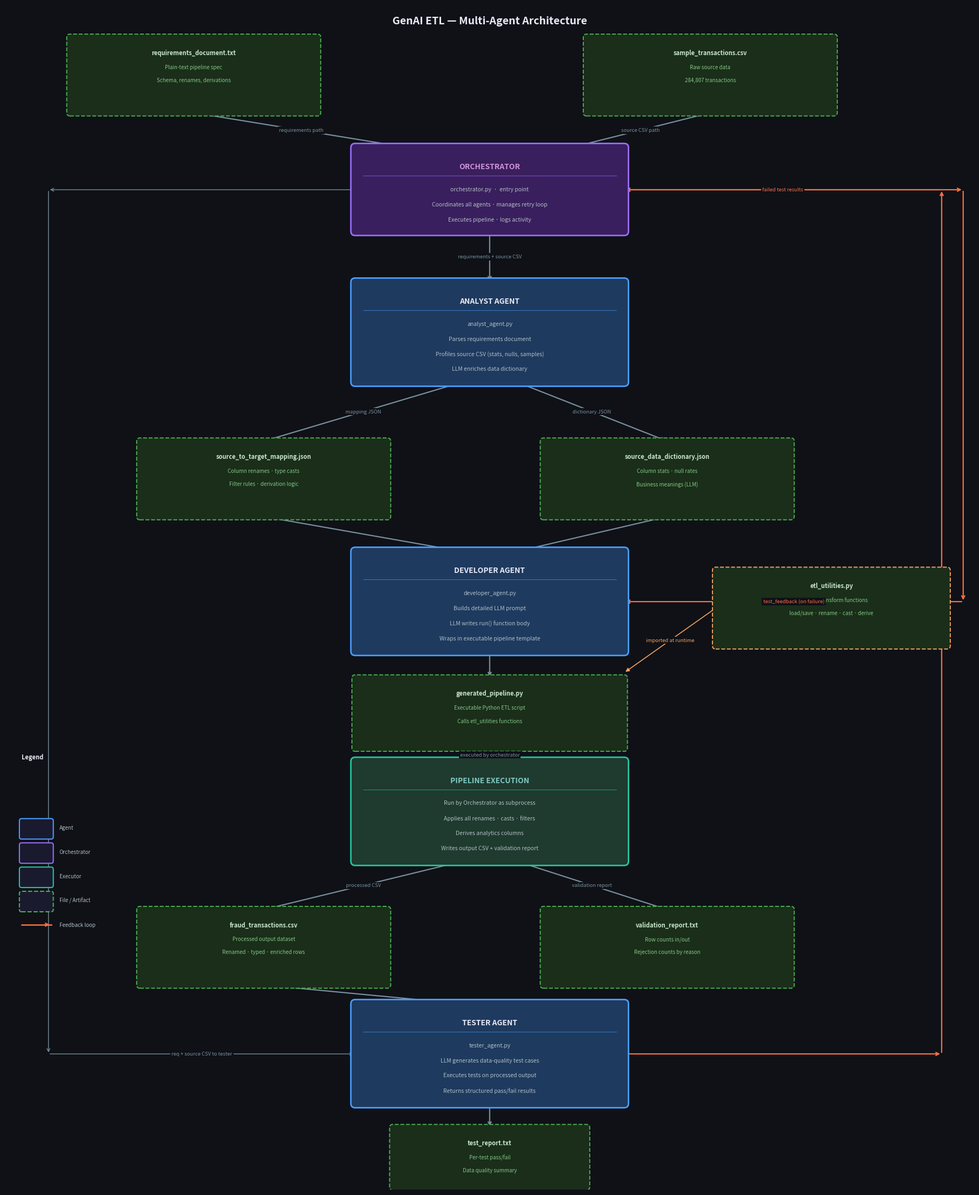

Generate this figure with matplotlib:
import matplotlib
matplotlib.use("Agg")
import matplotlib.pyplot as plt
import matplotlib.patches as mpatches
from matplotlib.patches import FancyBboxPatch, FancyArrowPatch
import matplotlib.patheffects as pe

fig, ax = plt.subplots(figsize=(18, 22))
ax.set_xlim(0, 18)
ax.set_ylim(0, 22)
ax.axis("off")
fig.patch.set_facecolor("#0f1117")
ax.set_facecolor("#0f1117")

# ── colour palette ────────────────────────────────────────────────────────────
C_AGENT    = "#1e3a5f"   # deep blue  – agent boxes
C_FILE     = "#1a2e1a"   # deep green – file/artifact boxes
C_ORCH     = "#3a1f5e"   # purple     – orchestrator
C_EXEC     = "#1f3a2e"   # teal-green – executor
C_BORDER_A = "#4a9eff"   # blue border
C_BORDER_F = "#4caf50"   # green border
C_BORDER_O = "#9c6eff"   # purple border
C_BORDER_E = "#26c6a0"   # teal border
C_TEXT     = "#e8eaf6"
C_FILE_TXT = "#c8e6c9"
C_ARROW    = "#78909c"
C_LABEL    = "#b0bec5"
C_FEEDBACK = "#ff7043"

def agent_box(ax, x, y, w, h, title, lines, bg, border, title_color=C_TEXT):
    box = FancyBboxPatch((x, y), w, h, boxstyle="round,pad=0.08",
                         facecolor=bg, edgecolor=border, linewidth=2.0, zorder=3)
    ax.add_patch(box)
    # title
    ax.text(x + w/2, y + h - 0.28, title, ha="center", va="top",
            fontsize=10, fontweight="bold", color=title_color, zorder=4)
    # divider line
    ax.plot([x + 0.15, x + w - 0.15], [y + h - 0.52, y + h - 0.52],
            color=border, lw=0.8, alpha=0.6, zorder=4)
    # body lines
    for i, line in enumerate(lines):
        ax.text(x + w/2, y + h - 0.72 - i * 0.28, line, ha="center", va="top",
                fontsize=7.5, color=C_LABEL, zorder=4)

def file_box(ax, x, y, w, h, title, lines, border=C_BORDER_F):
    box = FancyBboxPatch((x, y), w, h, boxstyle="round,pad=0.06",
                         facecolor=C_FILE, edgecolor=border, linewidth=1.4,
                         linestyle="dashed", zorder=3)
    ax.add_patch(box)
    ax.text(x + w/2, y + h - 0.22, title, ha="center", va="top",
            fontsize=8, fontweight="bold", color=C_FILE_TXT, zorder=4)
    for i, line in enumerate(lines):
        ax.text(x + w/2, y + h - 0.50 - i * 0.24, line, ha="center", va="top",
                fontsize=7, color="#81c784", zorder=4)

def arrow(ax, x1, y1, x2, y2, label="", color=C_ARROW, lw=1.6,
          style="->", rad=0.0):
    ax.annotate("", xy=(x2, y2), xytext=(x1, y1),
                arrowprops=dict(arrowstyle=style, color=color, lw=lw,
                                connectionstyle=f"arc3,rad={rad}"),
                zorder=2)
    if label:
        mx, my = (x1 + x2) / 2, (y1 + y2) / 2
        ax.text(mx, my, label, ha="center", va="center", fontsize=6.8,
                color=color, style="italic",
                bbox=dict(facecolor="#0f1117", edgecolor="none", pad=1.5),
                zorder=5)

# ── layout constants ──────────────────────────────────────────────────────────
CX, CW = 6.5, 5.0          # centre column x, width
FW_WIDE, FH = 4.6, 1.05    # wide file box
FW_NRW = 3.6                # narrow file box

# ── INPUT FILES (row 21) ──────────────────────────────────────────────────────
file_box(ax, 1.2, 20.0, FW_WIDE, 1.4,
         "requirements_document.txt",
         ["Plain-text pipeline spec", "Schema, renames, derivations"])
file_box(ax, 10.8, 20.0, FW_WIDE, 1.4,
         "sample_transactions.csv",
         ["Raw source data", "284,807 transactions"])

# ── ORCHESTRATOR (row ~18.3) ──────────────────────────────────────────────────
agent_box(ax, CX, 17.8, CW, 1.55,
          "ORCHESTRATOR",
          ["orchestrator.py  ·  entry point",
           "Coordinates all agents · manages retry loop",
           "Executes pipeline · logs activity"],
          C_ORCH, C_BORDER_O, title_color="#ce93d8")

# ── ANALYST AGENT (row ~15.4) ─────────────────────────────────────────────────
agent_box(ax, CX, 15.0, CW, 1.85,
          "ANALYST AGENT",
          ["analyst_agent.py",
           "Parses requirements document",
           "Profiles source CSV (stats, nulls, samples)",
           "LLM enriches data dictionary"],
          C_AGENT, C_BORDER_A)

# ── MAPPING + DICTIONARY outputs (row ~12.8) ─────────────────────────────────
file_box(ax, 2.5, 12.5, FW_WIDE, 1.4,
         "source_to_target_mapping.json",
         ["Column renames · type casts",
          "Filter rules · derivation logic"])
file_box(ax, 10.0, 12.5, FW_WIDE, 1.4,
         "source_data_dictionary.json",
         ["Column stats · null rates",
          "Business meanings (LLM)"])

# ── DEVELOPER AGENT (row ~10.2) ───────────────────────────────────────────────
agent_box(ax, CX, 10.0, CW, 1.85,
          "DEVELOPER AGENT",
          ["developer_agent.py",
           "Builds detailed LLM prompt",
           "LLM writes run() function body",
           "Wraps in executable pipeline template"],
          C_AGENT, C_BORDER_A)

# ── ETL UTILITIES (side, row ~10) ─────────────────────────────────────────────
file_box(ax, 13.2, 10.1, 4.3, 1.4,
         "etl_utilities.py",
         ["Reusable transform functions", "load/save · rename · cast · derive"],
         border="#f4a261")

# ── GENERATED PIPELINE (row ~8.2) ─────────────────────────────────────────────
file_box(ax, CX, 8.2, CW, 1.3,
         "generated_pipeline.py",
         ["Executable Python ETL script",
          "Calls etl_utilities functions"])

# ── EXECUTOR (row ~6.2) ───────────────────────────────────────────────────────
agent_box(ax, CX, 6.1, CW, 1.85,
          "PIPELINE EXECUTION",
          ["Run by Orchestrator as subprocess",
           "Applies all renames · casts · filters",
           "Derives analytics columns",
           "Writes output CSV + validation report"],
          C_EXEC, C_BORDER_E, title_color="#80cbc4")

# ── PROCESSED + REPORT outputs (row ~4.0) ────────────────────────────────────
file_box(ax, 2.5, 3.8, FW_WIDE, 1.4,
         "fraud_transactions.csv",
         ["Processed output dataset",
          "Renamed · typed · enriched rows"])
file_box(ax, 10.0, 3.8, FW_WIDE, 1.4,
         "validation_report.txt",
         ["Row counts in/out",
          "Rejection counts by reason"])

# ── TESTER AGENT (row ~1.8) ───────────────────────────────────────────────────
agent_box(ax, CX, 1.6, CW, 1.85,
          "TESTER AGENT",
          ["tester_agent.py",
           "LLM generates data-quality test cases",
           "Executes tests on processed output",
           "Returns structured pass/fail results"],
          C_AGENT, C_BORDER_A)

# ── TEST REPORT (row ~0.0) ────────────────────────────────────────────────────
file_box(ax, CX + 0.7, 0.05, FW_NRW, 1.1,
         "test_report.txt",
         ["Per-test pass/fail", "Data quality summary"])

# ── ARROWS ────────────────────────────────────────────────────────────────────
MID_C = CX + CW / 2   # 9.0  horizontal centre of agent column

# inputs → orchestrator
arrow(ax, 3.5,  20.0, MID_C - 1.5, 19.35, "requirements path")
arrow(ax, 13.1, 20.0, MID_C + 1.5, 19.35, "source CSV path")

# orchestrator → analyst
arrow(ax, MID_C, 17.8, MID_C, 16.85, "requirements + source CSV")

# analyst → mapping / dictionary
arrow(ax, MID_C - 0.5, 15.0, 4.8, 13.9,  "mapping JSON")
arrow(ax, MID_C + 0.5, 15.0, 12.3, 13.9, "dictionary JSON")

# mapping / dictionary → developer
arrow(ax, 4.8,  12.5, MID_C - 0.5, 11.85, "")
arrow(ax, 12.3, 12.5, MID_C + 0.5, 11.85, "")

# utilities → pipeline (dashed)
arrow(ax, 13.2, 10.8, CX + CW, 9.6, "imported at runtime",
      color="#f4a261", lw=1.2, style="-|>")

# developer → generated pipeline
arrow(ax, MID_C, 10.0, MID_C, 9.5, "")

# generated pipeline → executor
arrow(ax, MID_C, 8.2, MID_C, 7.95, "executed by orchestrator")

# executor → processed / report
arrow(ax, MID_C - 0.5, 6.1, 4.8, 5.2,  "processed CSV")
arrow(ax, MID_C + 0.5, 6.1, 12.3, 5.2, "validation report")

# processed → tester
arrow(ax, 4.8, 3.8, MID_C - 0.5, 3.45, "")

# orchestrator also sends req + source to tester (long left-side arrow)
arrow(ax, CX, 18.57, 0.8, 18.57, "", color=C_ARROW, lw=1.0)
arrow(ax, 0.8, 18.57, 0.8, 2.52, "", color=C_ARROW, lw=1.0)
arrow(ax, 0.8, 2.52, CX, 2.52, "req + source CSV to tester",
      color=C_ARROW, lw=1.0)

# tester → test report
arrow(ax, MID_C, 1.6, MID_C, 1.15, "")

# FEEDBACK LOOP: tester → orchestrator → developer (right side)
arrow(ax, CX + CW, 2.52,  17.4, 2.52,  "", color=C_FEEDBACK, lw=1.6)
arrow(ax, 17.4,    2.52,  17.4, 18.57, "", color=C_FEEDBACK, lw=1.6)
arrow(ax, 17.4,   18.57,  CX + CW, 18.57, "failed test results",
      color=C_FEEDBACK, lw=1.6)

arrow(ax, CX + CW, 18.57, 17.8, 18.57, "", color=C_FEEDBACK, lw=1.6)
arrow(ax, 17.8,    18.57, 17.8, 10.92, "", color=C_FEEDBACK, lw=1.6)
arrow(ax, 17.8,    10.92, CX + CW, 10.92,
      "test_feedback (on failure)", color=C_FEEDBACK, lw=1.6)

# ── LEGEND ────────────────────────────────────────────────────────────────────
lx, ly = 0.3, 6.5
ax.text(lx, ly + 1.6, "Legend", fontsize=8, fontweight="bold",
        color=C_TEXT, va="top")
for label, color, ls in [
    ("Agent",           C_BORDER_A, "solid"),
    ("Orchestrator",    C_BORDER_O, "solid"),
    ("Executor",        C_BORDER_E, "solid"),
    ("File / Artifact", C_BORDER_F, "dashed"),
]:
    rect = FancyBboxPatch((lx, ly + 0.05), 0.55, 0.3,
                          boxstyle="round,pad=0.04",
                          facecolor="#1a1a2e", edgecolor=color,
                          linewidth=1.5, linestyle=ls, zorder=3)
    ax.add_patch(rect)
    ax.text(lx + 0.7, ly + 0.22, label, fontsize=7, color=C_LABEL, va="center")
    ly -= 0.45

ax.plot([lx, lx + 0.55], [ly + 0.22, ly + 0.22], color=C_FEEDBACK, lw=1.8)
ax.annotate("", xy=(lx + 0.55, ly + 0.22), xytext=(lx + 0.4, ly + 0.22),
            arrowprops=dict(arrowstyle="->", color=C_FEEDBACK, lw=1.5), zorder=3)
ax.text(lx + 0.7, ly + 0.22, "Feedback loop", fontsize=7, color=C_LABEL, va="center")

# ── TITLE ─────────────────────────────────────────────────────────────────────
ax.text(9, 21.7, "GenAI ETL — Multi-Agent Architecture",
        ha="center", va="center", fontsize=14, fontweight="bold",
        color=C_TEXT)

plt.tight_layout(pad=0.3)
plt.savefig("architecture_diagram.png", dpi=160, bbox_inches="tight",
            facecolor=fig.get_facecolor())
print("Saved architecture_diagram.png")
